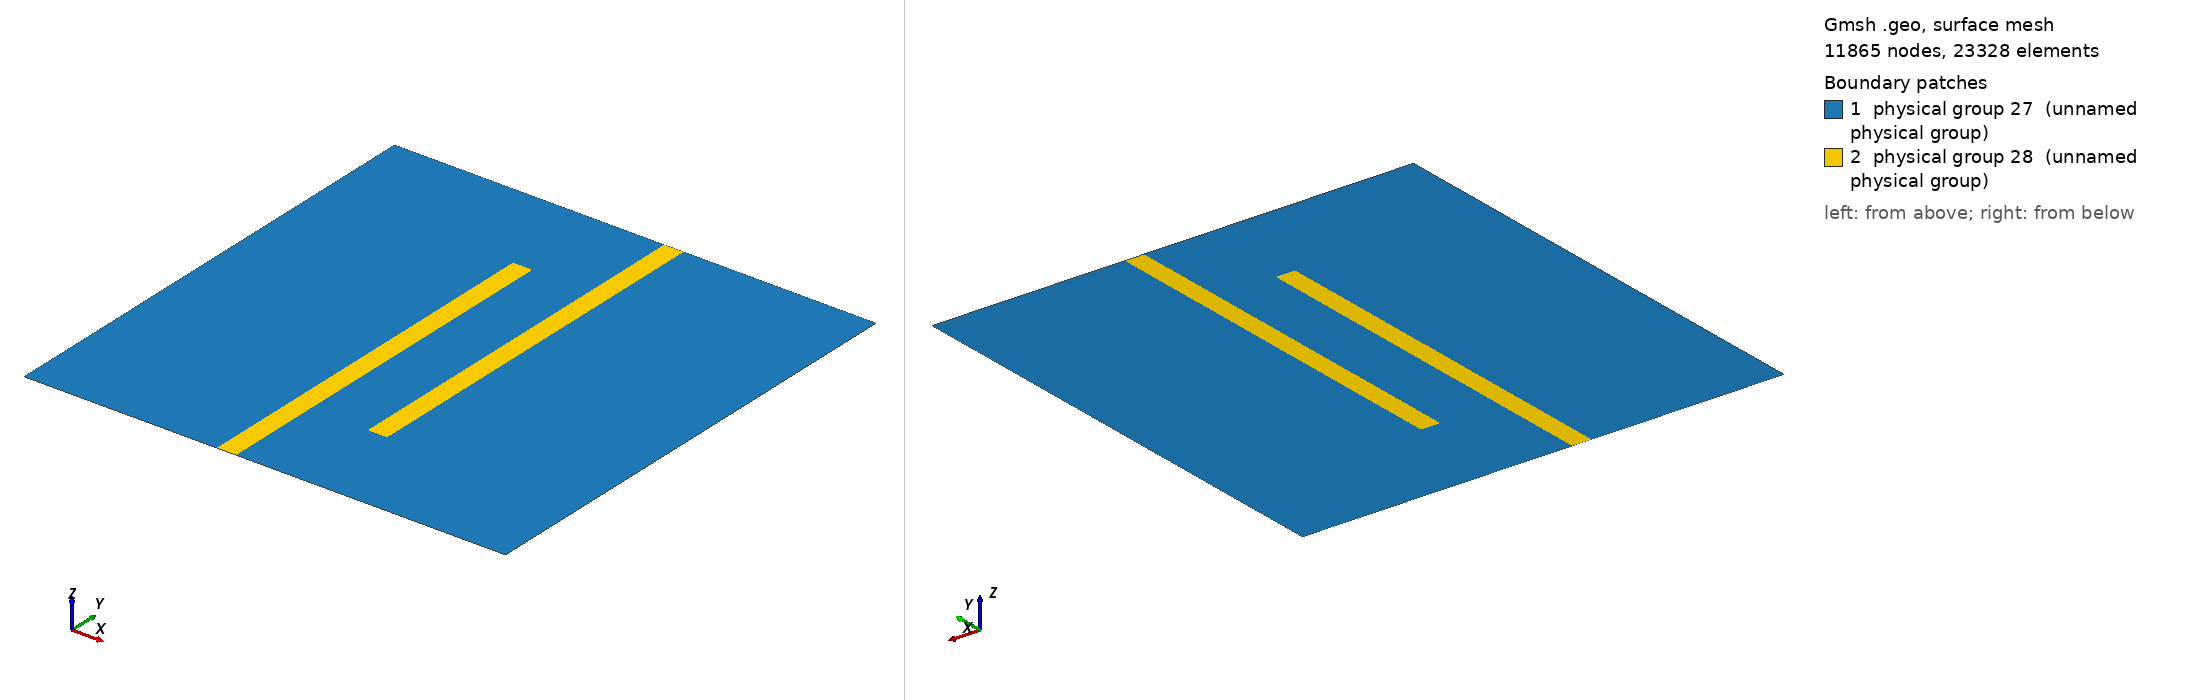

Gmsh geometry script, surface-meshed: 11865 nodes, 23328 surface elements. Boundary patches (legend numbers): 1 physical group 27 (unnamed physical group), 2 physical group 28 (unnamed physical group). Left view from above one corner, right view from below the opposite corner. Legend entries are the model's physical surfaces. The drawing asked Gmsh for element sizes between 1% and 20% of the model's largest extent; the script's own settings can give other sizes.

=== BenchTwophase2.geo (drawn) ===
cl1 = 1;
Point(1) = {0, 0, 0, cl1};
Point(2) = {40, 0, 0, cl1};
Point(3) = {44, 0, 0, cl1};
Point(4) = {100, 0, 0, cl1};
Point(5) = {100, 100, 0, cl1};
Point(6) = {60, 100, 0, cl1};
Point(7) = {56, 100, 0, cl1};
Point(8) = {0, 100, 0, cl1};
Point(9) = {40, 80, 0, cl1};
Point(10) = {44, 80, 0, cl1};
Point(11) = {60, 20, 0, cl1};
Point(12) = {56, 20, 0, cl1};
Line(1) = {1, 2};
Line(2) = {2, 3};
Line(3) = {3, 4};
Line(4) = {4, 5};
Line(5) = {5, 6};
Line(6) = {6, 7};
Line(7) = {7, 8};
Line(8) = {8, 1};
Line(9) = {2, 9};
Line(10) = {9, 10};
Line(11) = {10, 3};
Line(12) = {7, 12};
Line(13) = {12, 11};
Line(14) = {11, 6};
Line Loop(16) = {4, 5, -14, -13, -12, 7, 8, 1, 9, 10, 11, 3};
Plane Surface(16) = {16};
Line Loop(18) = {-11, -10, -9, 2};
Plane Surface(18) = {18};
Line Loop(20) = {14, 6, 12, 13};
Plane Surface(20) = {20};
Physical Point(21) = {1, 2, 3, 4, 5, 6, 7, 8};
Physical Point(22) = {9, 10, 11, 12};
Physical Line(23) = {1, 2, 3, 5, 6, 7};
Physical Line(24) = {8};
Physical Line(25) = {4};
Physical Line(26) = {9, 10, 11, 12, 13, 14};
Physical Surface(27) = {16};
Physical Surface(28) = {18, 20};
